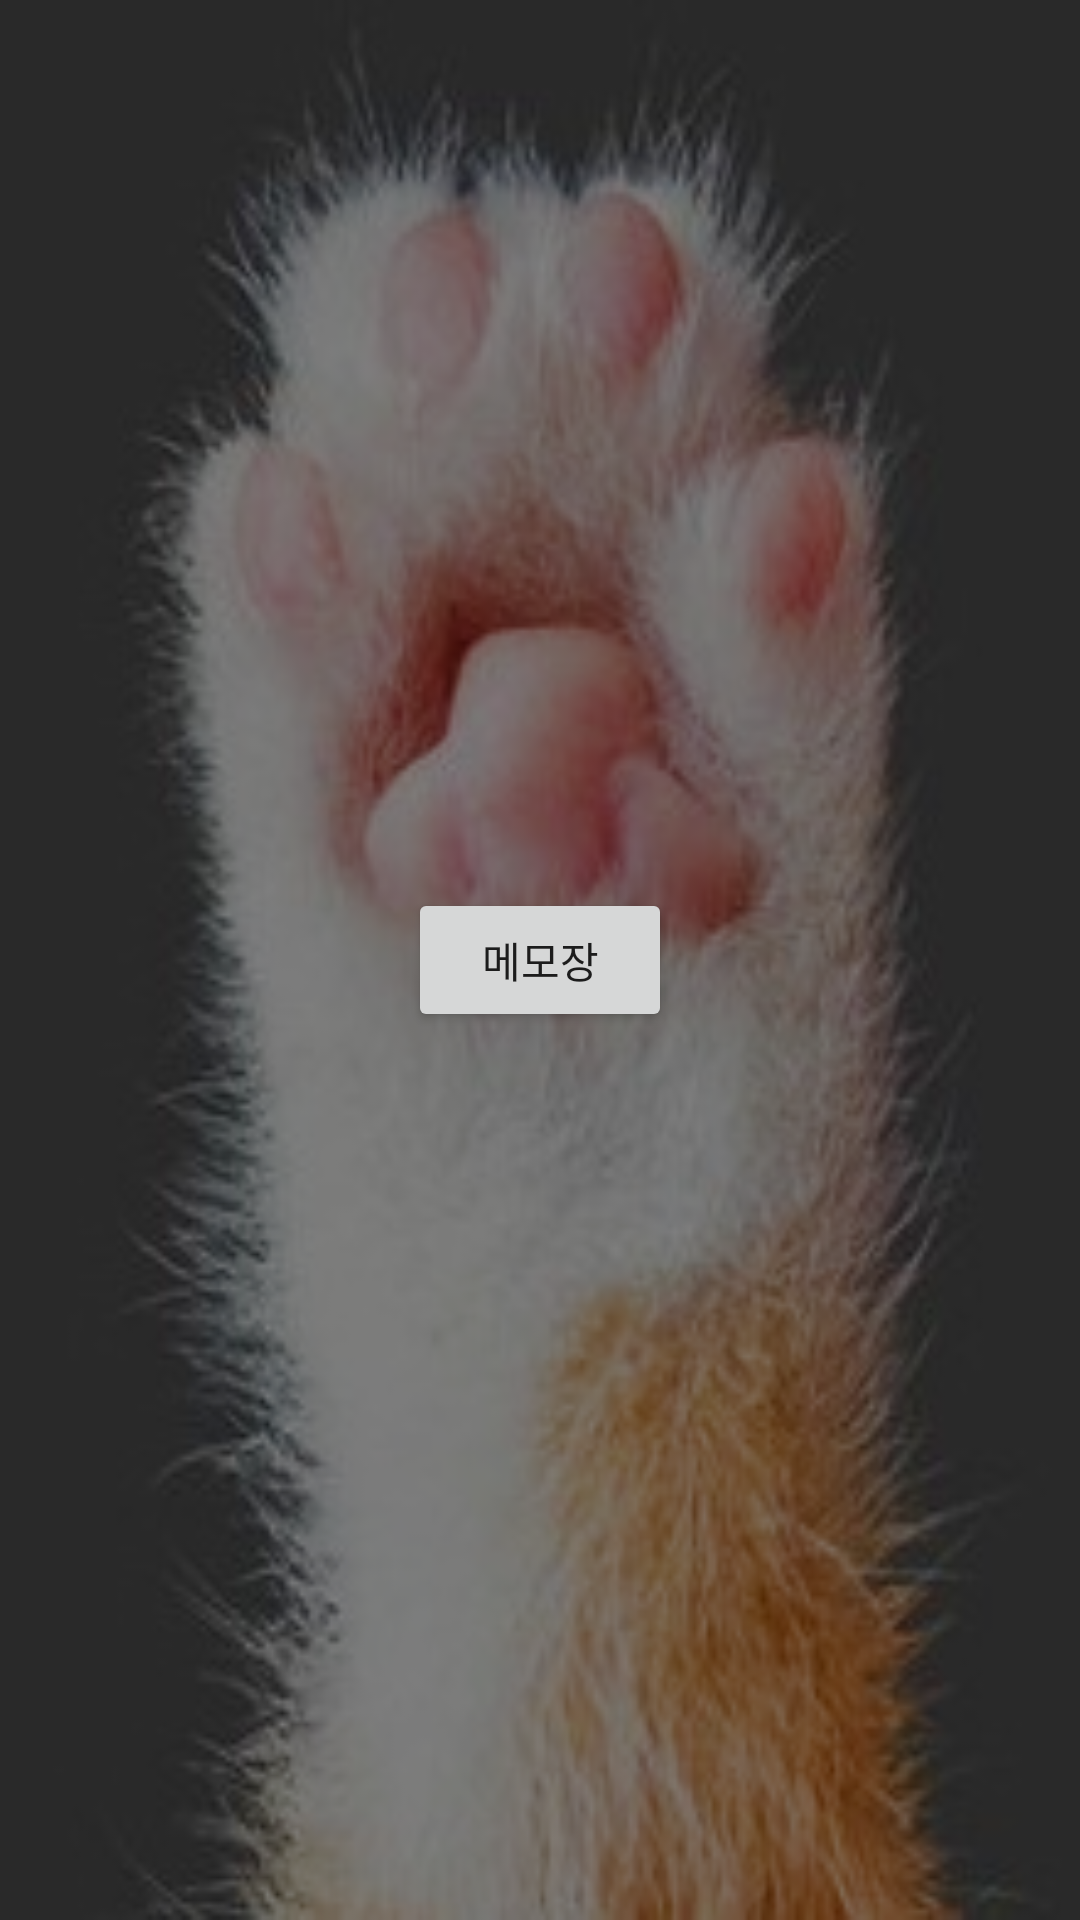

Write the Android layout XML for this screen, with the resource values it uses.
<!-- AndroidManifest.xml: application theme Theme.MyPetNote -->
<!-- res/layout/frag2.xml -->
<?xml version="1.0" encoding="utf-8"?>
<androidx.constraintlayout.widget.ConstraintLayout xmlns:android="http://schemas.android.com/apk/res/android"
    xmlns:app="http://schemas.android.com/apk/res-auto"
    android:id="@+id/linearLayout2"
    android:layout_width="match_parent"
    android:layout_height="match_parent"
    android:background="@drawable/cat"
    android:backgroundTint="@color/black"
    android:backgroundTintMode="screen"
    android:hapticFeedbackEnabled="false">


    <Button
        android:id="@+id/btn_mvmemo"
        android:layout_width="wrap_content"
        android:layout_height="wrap_content"
        android:text="메모장"
        app:layout_constraintBottom_toBottomOf="parent"
        app:layout_constraintEnd_toEndOf="parent"
        app:layout_constraintStart_toStartOf="parent"
        app:layout_constraintTop_toTopOf="parent" />

</androidx.constraintlayout.widget.ConstraintLayout>
<!-- resources referenced by this layout -->
<resources>
  <color name="black">#FF000000</color>
  <!-- drawable cat: png bitmap (drawable-v24, 101433 bytes) -->
  <style name="Theme.MyPetNote" parent="Theme.MaterialComponents.DayNight.DarkActionBar">
          
          <item name="colorPrimary">@color/purple_500</item>
          <item name="colorPrimaryVariant">@color/purple_700</item>
          <item name="colorOnPrimary">@color/white</item>
          
          <item name="colorSecondary">@color/teal_200</item>
          <item name="colorSecondaryVariant">@color/teal_700</item>
          <item name="colorOnSecondary">@color/black</item>
          
          <item name="android:statusBarColor">?attr/colorPrimaryVariant</item>
          
      </style>
  <color name="purple_500">#FF6200EE</color>
  <color name="purple_700">#FF3700B3</color>
  <color name="white">#FFFFFFFF</color>
  <color name="teal_200">#FF03DAC5</color>
  <color name="teal_700">#FF018786</color>
</resources>
